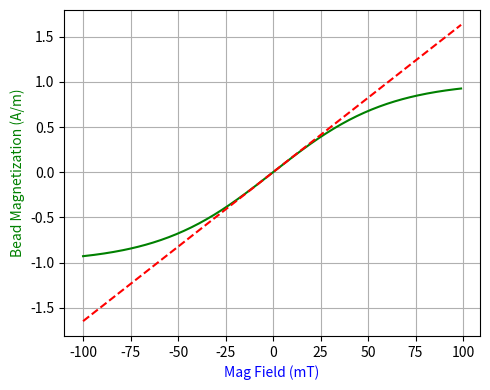
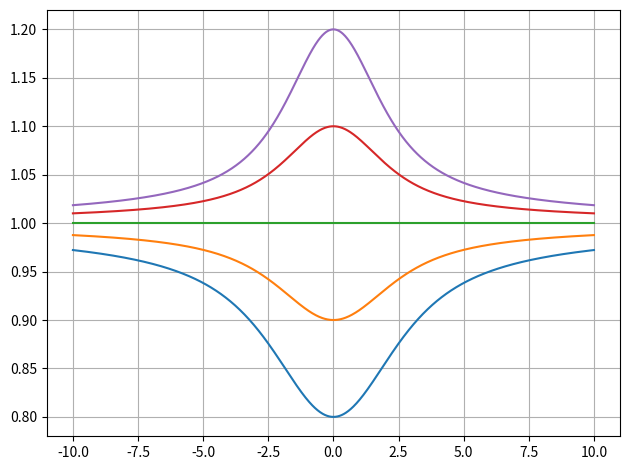
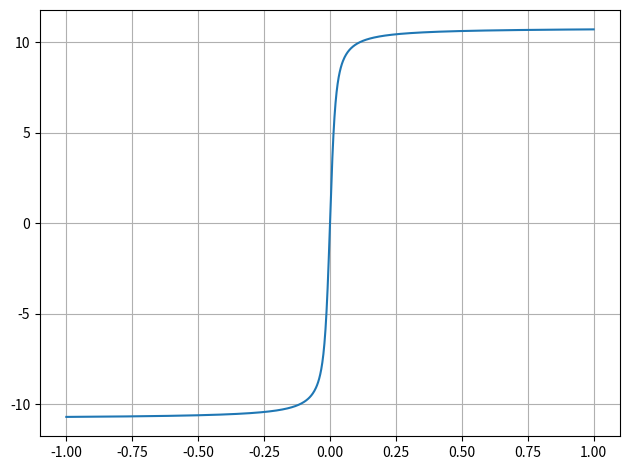
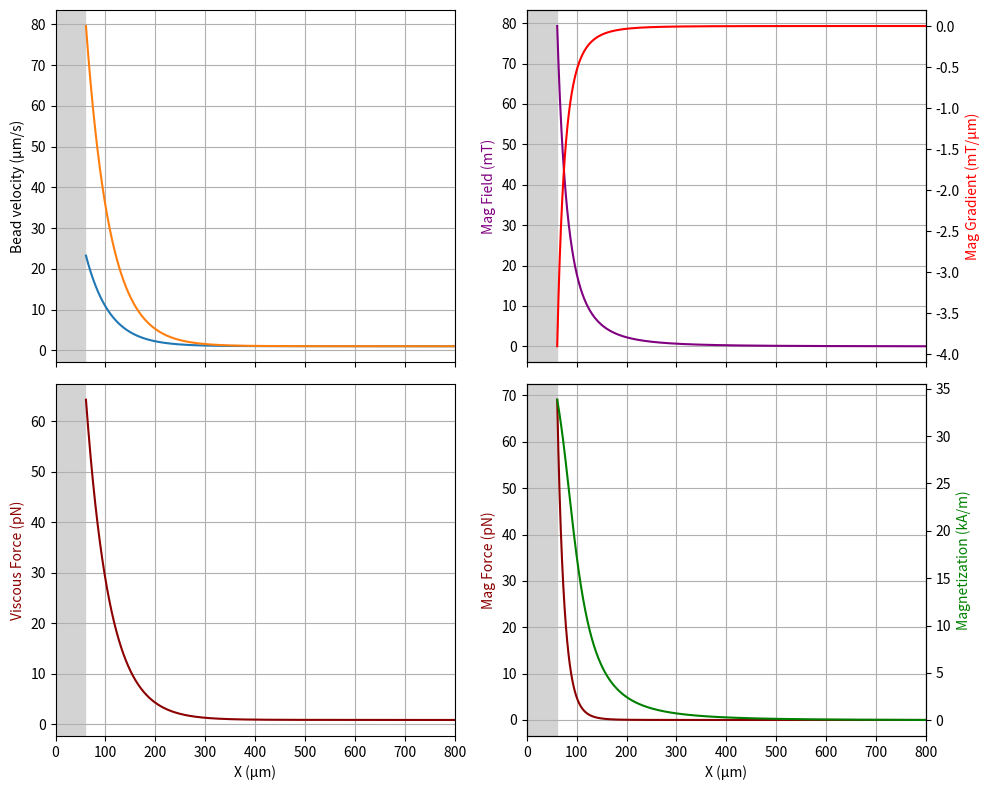
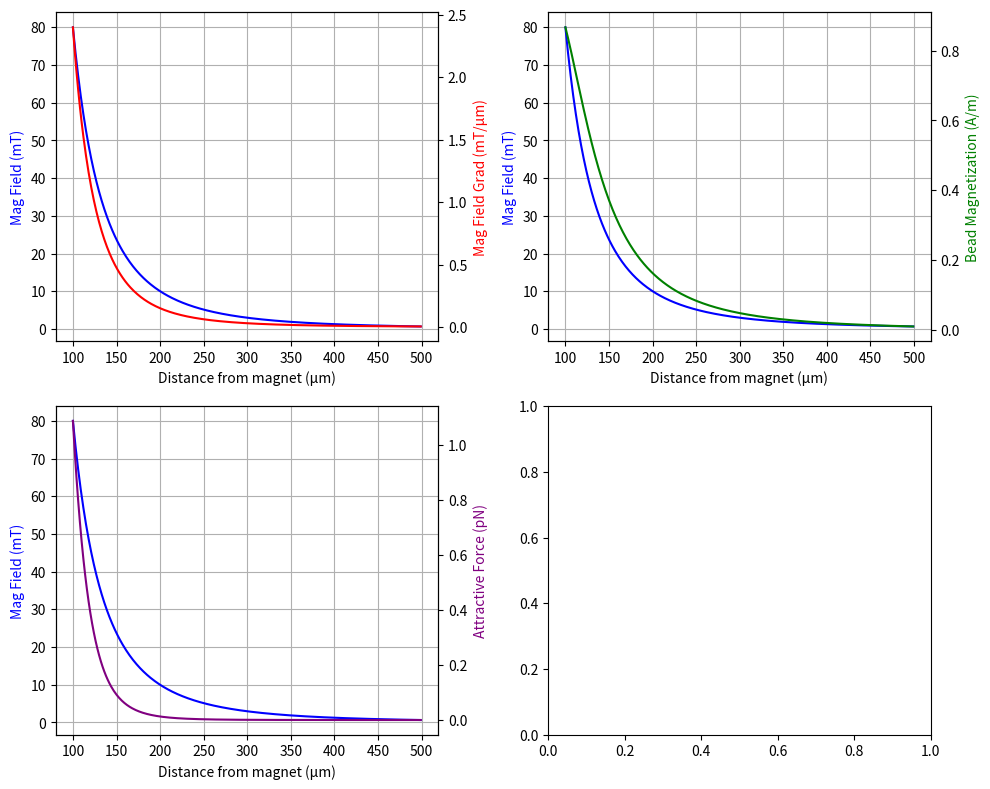

Source code (Python) for these figures, in order:
# -*- coding: utf-8 -*-
"""
Created on Mon Oct  6 14:41:38 2025

@author: Utilisateur
"""

# %% Imports & Constants

import numpy as np
import matplotlib.pyplot as plt

# from mpmath import coth

mu0 = 4*np.pi*1e-7 # Permeabilite magnetique du vide [µ0] - H/m (Henry/metre)
kB = 1.380649e-23 # Constante de Boltzman - J/K (Joule/Kelvin)
T = 20 + 273.15 # Temperature - K (Kelvin)

# kB* = 4.0473725435e-21

# %% Functions

def Langevin(x):
    # if x < 0.1:
    return(np.tanh(x/3))
    # else:
    #     return((1/np.tanh(x)) - (1/x))
    
def Langevin_A(X):
    mask = (np.abs(X) < 0.1)
    res = np.zeros_like(X)
    res[~mask]= np.tanh(X[~mask]/3)
    res[mask] = (1/np.tanh(X[mask])) - (1/X[mask])
    return(res)
        

def Magnetization(mu, n, B):
    # try:
    A = mu*n
    X = mu*B / (kB*T)
    return(1 * Langevin(X))
    # except:
    #     A = mu*n
    #     X = mu*B / (kB*T)
    #     return(A * Langevin(X))

def ChampMag(m, r):
    return((mu0/(4*np.pi))*(m/(r**3)))

def GradMag(m, r):
    return(-(3*mu0/(4*np.pi))*(m/r**4))


def ForceMag(m_magnet, V_b, MagFun_b, r):
    B = ChampMag(m_magnet, r)
    m_bead = V_b * MagFun_b(B)
    F = - ((3*mu0)/(4*np.pi*r**4)) * m_magnet * m_bead
    return(F)
    


# %% Proprietes de l'aimant

# Disons que le champ magnetique dans l'axe de l'aimant est de 5 mT à 200 µm

B1 = 10*1e-3 # T
R1 = 200*1e-6 # m
m1 = 4*np.pi*B1*(R1**3)/mu0 # A.m² (Ampere.metre^2)


# %% Propriétés des billes

# MyOne Beads
MS_part = 336e3 # A/m
R_part = 7.6/2 * 1e-9 # m
V_part = (4/3)*np.pi*R_part**3 # m3

n_b = 0.255 # Densite M/M en elements magnetique - ratio
phi_b = 0.119 # Densite V/V en elements magnetique - ratio
R_b = 1.05 * 1e-6 / 2 # m
V_b = (4/3)*np.pi*R_b**3 # m3
rho_b = 1.7 # g/mL or g/cm3 or kg/L
mass_b = rho_b * V_b * 1000 # kg

N = phi_b*V_b/V_part

mu_b = V_b*phi_b*MS_part
M0_b = V_b*phi_b*MS_part/mass_b
M0_b_paper = 23.5 # Am2/kg

Chi_b = N*(V_part*MS_part)**2/(3*kB*T*mass_b)
Chi_b_paper = 81e-5 # m3/kg


mu_b = 2e-19 # Permeabilite magnetique du materiau des billes [µ0.µr] - H/m (Henry/metre)
n_b = 0.2 # Densite en elements magnetique - % (ratio)
R_b = 5e-6 # Rayon des billes - m (metre)
V_b = (4/3)*np.pi*R_b**3
Chi = mu_b/(kB*T)

Btest = 10e-3
A = mu_b*n_b
X = mu_b*Btest / (kB*T)
Mtest = A * np.tanh(X)

MagFun_b = lambda B : Magnetization(mu_b, n_b, B)

BB = np.arange(-100, 100, 1)*1e-3 # Magnetic Field from -0.1 to +0.1 T
MM = MagFun_b(BB)
fig, ax = plt.subplots(1, 1, figsize=(5, 4))
ax = ax
ax.plot(BB*1000, MM, 'g')
ax.plot(BB*1000, BB*Chi/3, 'r--')
ax.grid()
ax.set_xlabel('Mag Field (mT)', color = 'b')
ax.set_ylabel('Bead Magnetization (A/m)', color = 'g')

plt.tight_layout()
plt.show()

# %% Tests with Langevin Function

def L1_A(a1, a2, X):
    mask = (np.abs(X) < 0.01)
    res = np.zeros_like(X)
    res[mask]= a1*np.tanh(a2*X[mask]/3)
    res[~mask] = a1*((1/np.tanh(a2*X[~mask])) - (1/(a2*X[~mask])))
    return(res)


a1 = 1
a2 = 1

XX = np.linspace(-10, 10, 1000)
YYref = L1_A(a1, a2, XX)

fig, ax = plt.subplots(1, 1)

for k2 in [0.8, 0.9, 1, 1.1, 1.2]:
    ax.plot(XX, L1_A(a1, k2*a2, XX)/YYref)
    
ax.grid()
fig.tight_layout()
plt.show()


# fig, ax = plt.subplots(1, 1)

# a = 1
# for b in [0.25, 0.5, 1, 2, 4]:
#     ax.plot(XX, L1_A(a, b, XX)/YYref)

# ax.grid()

# fig.tight_layout()
# plt.show()

# %% Computation with the paper values

ms_p = 336e3
D_p = 7.0e-9
R_p = D_p/2
V_p = (4/3)*np.pi*R_p**3

rho_b = 1.7
phi_b = 0.119

M0 = phi_b * ms_p / (rho_b*1000)

# Chi = phi_b*ms_p * (V_p*ms_p) * (1/(3*kB*T)) * (1/rho_b*1000)
Chi = M0 * (V_p*ms_p) * (1/(3*kB*T)) * (mu0/2)

A1 = 10.8
A2 = 3*54e-5/(A1*mu0)
B1 = 19.6
B2 = 3*102e-5/(B1*mu0)
C1 = 23.5
C2 = 3*81e-5/(C1*mu0)

def L1_A(a1, a2, X):
    mask = (np.abs(X) < 0.001)
    res = np.zeros_like(X)
    res[mask]= a1*np.tanh(a2*X[mask]/3)
    res[~mask] = a1*((1/np.tanh(a2*X[~mask])) - (1/(a2*X[~mask])))
    return(res)

XX = np.linspace(-1, 1, 1000)
# XX = np.linspace(-0.015, 0.015, 1000)

fig, ax = plt.subplots(1, 1)
ax.plot(XX, L1_A(A1, A2, XX))
    
ax.grid()
fig.tight_layout()
plt.show()


# %% Estimate B

# Mag Radius
R_mag = 60*1e-6

# Viscosity of glycerol 80% v/v glycerol/water at 21°C [Pa.s]
viscosity_glycerol = 0.0857  
# Magnet function distance (µm) to velocity (µm/s) [expected velocity in glycerol]
mag_d2v = lambda x: 80.23*np.exp(-x/47.49) + 1.03*np.exp(-x/22740.0)

DragC = 6*np.pi*viscosity_glycerol*0.5e-6
Vb = (4/3)*np.pi*(0.5e-6)**3

C1b = 23.5*1700
C2b = 3*81e-5/(C1*mu0)

XX = np.linspace(R_mag*1e6 + 1, 800, 10000)*1e-6
VV = mag_d2v(XX*1e6)
VV2 = mag_d2v((XX-R_mag)*1e6)
FF = DragC * (VV2*1e-6)

m_mag = 1.8e-7
BB = ChampMag(m_mag, XX)
GBGB = GradMag(m_mag, XX)
MM = L1_A(C1b, C2b, BB)
mm = MM*Vb
FFmag = -mm*GBGB

def Fmag(m_mag, XX): 
    Vb = (4/3)*np.pi*(0.5e-6)**3
    C1b = 23.5
    C2b = 3*81e-5/(C1*mu0)
    
    BB = ChampMag(m_mag, XX)
    GBGB = GradMag(m_mag, XX)
    MM = L1_A(C1b, C2b, BB)
    mm = MM*Vb/1700
    FFmag = -mm*GBGB
    return(FFmag)


fig, axes = plt.subplots(2, 2, figsize=(10,8), sharex=True)
ax = axes[0, 0]
ax.plot(XX*1e6, VV)
ax.plot(XX*1e6, VV2)
ax.set_ylabel('Bead velocity (µm/s)', color = 'k')
ax.axvspan(0, R_mag*1e6, color='lightgray', zorder=0)
ax.grid()

ax = axes[1, 0]
ax.plot(XX*1e6, FF*1e12, 'darkred')
ax.set_ylabel('Viscous Force (pN)', color = 'darkred')
ax.axvspan(0, R_mag*1e6, color='lightgray', zorder=0)
ax.grid()
ax.set_xlim([0, 800])
ax.set_xlabel('X (µm)')

ax = axes[0, 1]
ax.plot(XX*1e6, BB*1000, 'purple')
ax.set_ylabel('Mag Field (mT)', color = 'purple')
ax.axvspan(0, R_mag*1e6, color='lightgray', zorder=0)
ax.grid()
axbis = ax.twinx()
axbis.plot(XX*1e6, GBGB/1000, 'r')
axbis.set_ylabel('Mag Gradient (mT/µm)', color = 'r')


ax = axes[1, 1]
ax.plot(XX*1e6, FFmag*1e12, 'darkred')
ax.set_ylabel('Mag Force (pN)', color = 'darkred')
ax.axvspan(0, R_mag*1e6, color='lightgray', zorder=0)
ax.grid()
axbis = ax.twinx()
axbis.plot(XX*1e6, MM/1000, 'g')
axbis.set_ylabel('Magnetization (kA/m)', color = 'g')
ax.set_xlim([0, 800])
ax.set_xlabel('X (µm)')

fig.tight_layout()
plt.show()



# %% Plots

RR = np.arange(100, 500, 1)*1e-6 # From Ri to Rf distance (metre)

B1 = ChampMag(m1, RR) # T or N/(A.m)
GB1 = GradMag(m1, RR) # T/m or N/(A.m²)
M1 = Magnetization(mu_b, n_b, B1) # A/m -> magnetic moment is A.m² (product by volume)
F1 = ForceMag(m1, V_b, MagFun_b, RR) # N

# fig, ax = plt.subplots(1, 1)
# ax.plot(RR*1e6, B1*1000)
# ax.grid()
# ax.set_xlim([0, ax.get_xlim()[1]])

fig, axes = plt.subplots(2, 2, figsize=(10, 8))
ax = axes[0,0]
ax.plot(RR*1e6, B1*1000, 'b')
axbis = ax.twinx()
axbis.plot(RR*1e6, np.abs(GB1/1000), 'r')
ax.grid()
ax.set_xlabel('Distance from magnet (µm)')
ax.set_ylabel('Mag Field (mT)', color = 'b')
axbis.set_ylabel('Mag Field Grad (mT/µm)', color = 'r')

ax = axes[0,1]
ax.plot(RR*1e6, B1*1000, 'b')
axbis = ax.twinx()
axbis.plot(RR*1e6, M1, 'g')
ax.grid()
ax.set_xlabel('Distance from magnet (µm)')
ax.set_ylabel('Mag Field (mT)', color = 'b')
axbis.set_ylabel('Bead Magnetization (A/m)', color = 'g')

ax = axes[1,0]
ax.plot(RR*1e6, B1*1000, 'b')
axbis = ax.twinx()
axbis.plot(RR*1e6, np.abs(F1)*1e12, 'purple')
ax.grid()
ax.set_xlabel('Distance from magnet (µm)')
ax.set_ylabel('Mag Field (mT)', color = 'b')
axbis.set_ylabel('Attractive Force (pN)', color = 'purple')

plt.tight_layout()
plt.show()


# %%